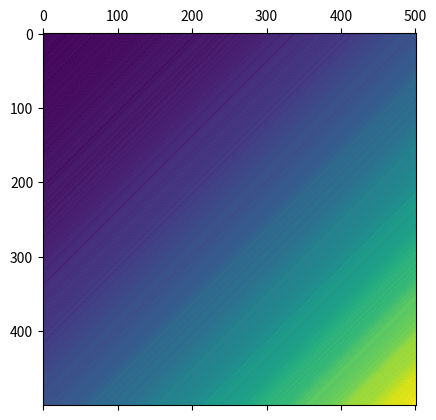

Here is the Python script that generated this plot: (Note: this script raises an exception after producing the figure.)
import matplotlib.pyplot as plt
import numpy as np

if __name__ == '__main__':
    np.random.seed(1)
    N = 1000
    time = np.arange(N)

    trend = 0.0001 * time**2 - 0.005 * time + 5
    amplitude = 0.25 + 0.001 * time  
    frequency = 0.00001 * time 
    sezon = amplitude * np.sin(2 * np.pi * frequency * time)
    variatii = np.random.normal(0, 1, N)
    y = trend + sezon + variatii

    L = 500
    K = N - L + 1
    X = np.zeros((L, K))
    for j in range(K):
        X[:, j] = y[j:j + L]
    
    plt.matshow(X)
    plt.savefig('./labs/11/02.pdf')
    plt.show()